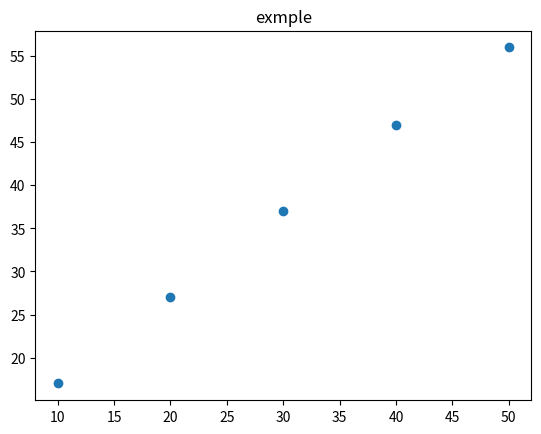

Here is the Python script that generated this plot:
#===== used to show relatioship b/w variable=

import matplotlib.pyplot as plt

y = [10,20,30,40,50]
y1= [17,27,37,47,56]

plt.scatter(y,y1)
plt.title('exmple')
plt.show()
